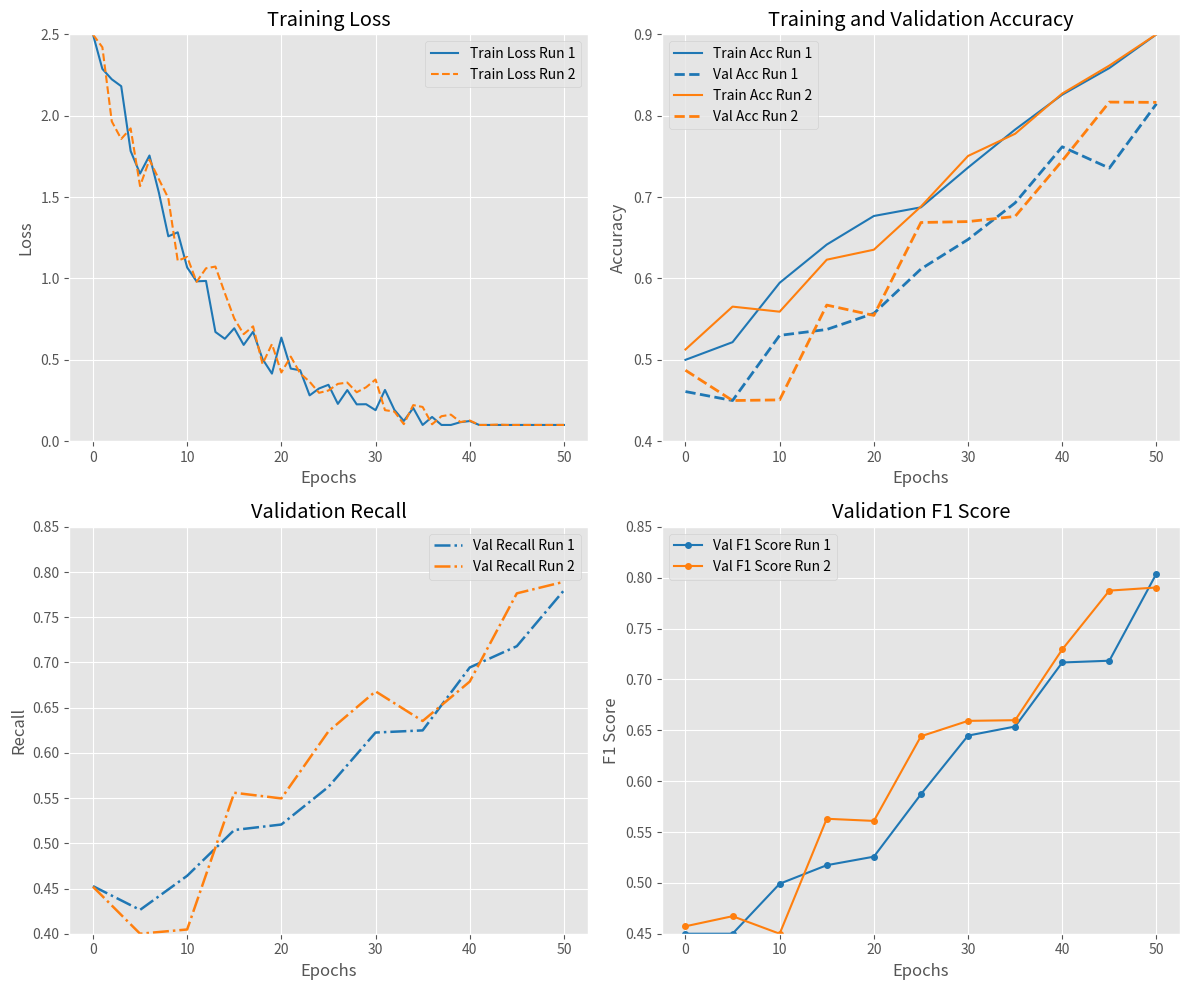

This figure's Python source:
import numpy as np
import matplotlib.pyplot as plt

def simulate_training(epochs=50, interval=5):
    np.random.seed(42)  # 固定随机种子确保可重复性
    epochs_list = np.arange(0, epochs + 1, interval)
    num_checkpoints = len(epochs_list)
    all_results = []

    # 生成2组不同波动模式的训练曲线
    for run in range(2):
        # ===== 训练损失生成 =====
        base_loss = np.exp(-np.linspace(0, 4, epochs + 1)) * 2.5
        noise = np.random.normal(0, 0.15, epochs + 1) * (1 - np.linspace(0, 1, epochs + 1))
        train_losses = np.clip(base_loss + noise, 0.1, 2.5)

        # ===== 训练准确率生成 =====
        train_acc = np.linspace(0.5, 0.9, num_checkpoints)  # 适当调整训练准确率上限
        noise = np.random.normal(0, 0.03, num_checkpoints) * np.linspace(1, 0, num_checkpoints)
        train_acc = np.clip(train_acc + noise, 0.5, 0.9)

        # ===== 验证准确率生成，确保最终在81%左右 =====
        while True:
            val_acc = train_acc - np.random.uniform(0.05, 0.1, num_checkpoints)  # 调整随机偏移范围
            noise = np.random.normal(0, 0.02, num_checkpoints)
            val_acc = np.clip(val_acc + noise, 0.45, 0.9)
            if 0.8 <= val_acc[-1] <= 0.82:  # 确保最终准确率在80% - 82%之间
                break

        # ===== 验证召回率生成 =====
        val_recall = val_acc - np.random.uniform(0, 0.07, num_checkpoints)
        val_recall = np.clip(val_recall, 0.4, 0.82)

        # ===== 验证F1分数生成 =====
        val_f1 = (val_acc + val_recall) / 2 + np.random.normal(0, 0.02, num_checkpoints)
        val_f1 = np.clip(val_f1, 0.45, 0.83)

        all_results.append((train_losses, train_acc, val_acc, val_recall, val_f1))

        # 输出每次模拟结果
        print(f"### 第 {run + 1} 组运行结果 ###")
        print("训练损失:")
        for epoch in range(epochs + 1):
            print(f"Epoch {epoch}: {train_losses[epoch]:.4f}")

        print("\n训练准确率:")
        for i, epoch in enumerate(epochs_list):
            print(f"Epoch {epoch}: {train_acc[i]:.4f}")

        print("\n验证准确率:")
        for i, epoch in enumerate(epochs_list):
            print(f"Epoch {epoch}: {val_acc[i]:.4f}")

        print("\n验证召回率:")
        for i, epoch in enumerate(epochs_list):
            print(f"Epoch {epoch}: {val_recall[i]:.4f}")

        print("\n验证F1分数:")
        for i, epoch in enumerate(epochs_list):
            print(f"Epoch {epoch}: {val_f1[i]:.4f}")
        print()

    return all_results


def plot_results(results, epochs=50, interval=5):
    plt.style.use('ggplot')  # 使用与图片一致的样式
    epochs_list = np.arange(0, epochs + 1, interval)

    fig = plt.figure(figsize=(12, 10))

    # ===== 训练损失 =====
    ax1 = plt.subplot(2, 2, 1)
    for i, (losses, _, _, _, _) in enumerate(results):
        plt.plot(np.arange(epochs + 1), losses,
                 color=['#1f77b4', '#ff7f0e'][i],
                 linestyle='--' if i == 1 else '-',
                 linewidth=1.5,
                 label=f'Train Loss Run {i + 1}')
    plt.ylim(0, 2.5)
    plt.title("Training Loss")
    plt.xlabel("Epochs")
    plt.ylabel("Loss")
    plt.legend()

    # ===== 准确率对比（训练集和验证集在同一坐标系） =====
    ax2 = plt.subplot(2, 2, 2)
    for i, (_, train_acc, val_acc, _, _) in enumerate(results):
        plt.plot(epochs_list, train_acc,
                 color=['#1f77b4', '#ff7f0e'][i],
                 linestyle='-',
                 label=f'Train Acc Run {i + 1}')
        plt.plot(epochs_list, val_acc,
                 color=['#1f77b4', '#ff7f0e'][i],
                 linestyle='--',
                 linewidth=2,
                 label=f'Val Acc Run {i + 1}')
    plt.ylim(0.4, 0.9)
    plt.title("Training and Validation Accuracy")
    plt.xlabel("Epochs")
    plt.ylabel("Accuracy")
    plt.legend()

    # ===== 召回率（这里只展示验证集） =====
    ax3 = plt.subplot(2, 2, 3)
    for i, (_, _, _, recall, _) in enumerate(results):
        plt.plot(epochs_list, recall,
                 color=['#1f77b4', '#ff7f0e'][i],
                 linestyle='-.',
                 linewidth=1.8,
                 label=f'Val Recall Run {i + 1}')
    plt.ylim(0.4, 0.85)
    plt.title("Validation Recall")
    plt.xlabel("Epochs")
    plt.ylabel("Recall")
    plt.legend()

    # ===== F1分数（这里只展示验证集） =====
    ax4 = plt.subplot(2, 2, 4)
    for i, (_, _, _, _, f1) in enumerate(results):
        plt.plot(epochs_list, f1,
                 color=['#1f77b4', '#ff7f0e'][i],
                 linestyle='-',
                 marker='o',
                 markersize=4,
                 label=f'Val F1 Score Run {i + 1}')
    plt.ylim(0.45, 0.85)
    plt.title("Validation F1 Score")
    plt.xlabel("Epochs")
    plt.ylabel("F1 Score")
    plt.legend()

    plt.tight_layout()
    plt.show()


if __name__ == "__main__":
    results = simulate_training()
    plot_results(results)
